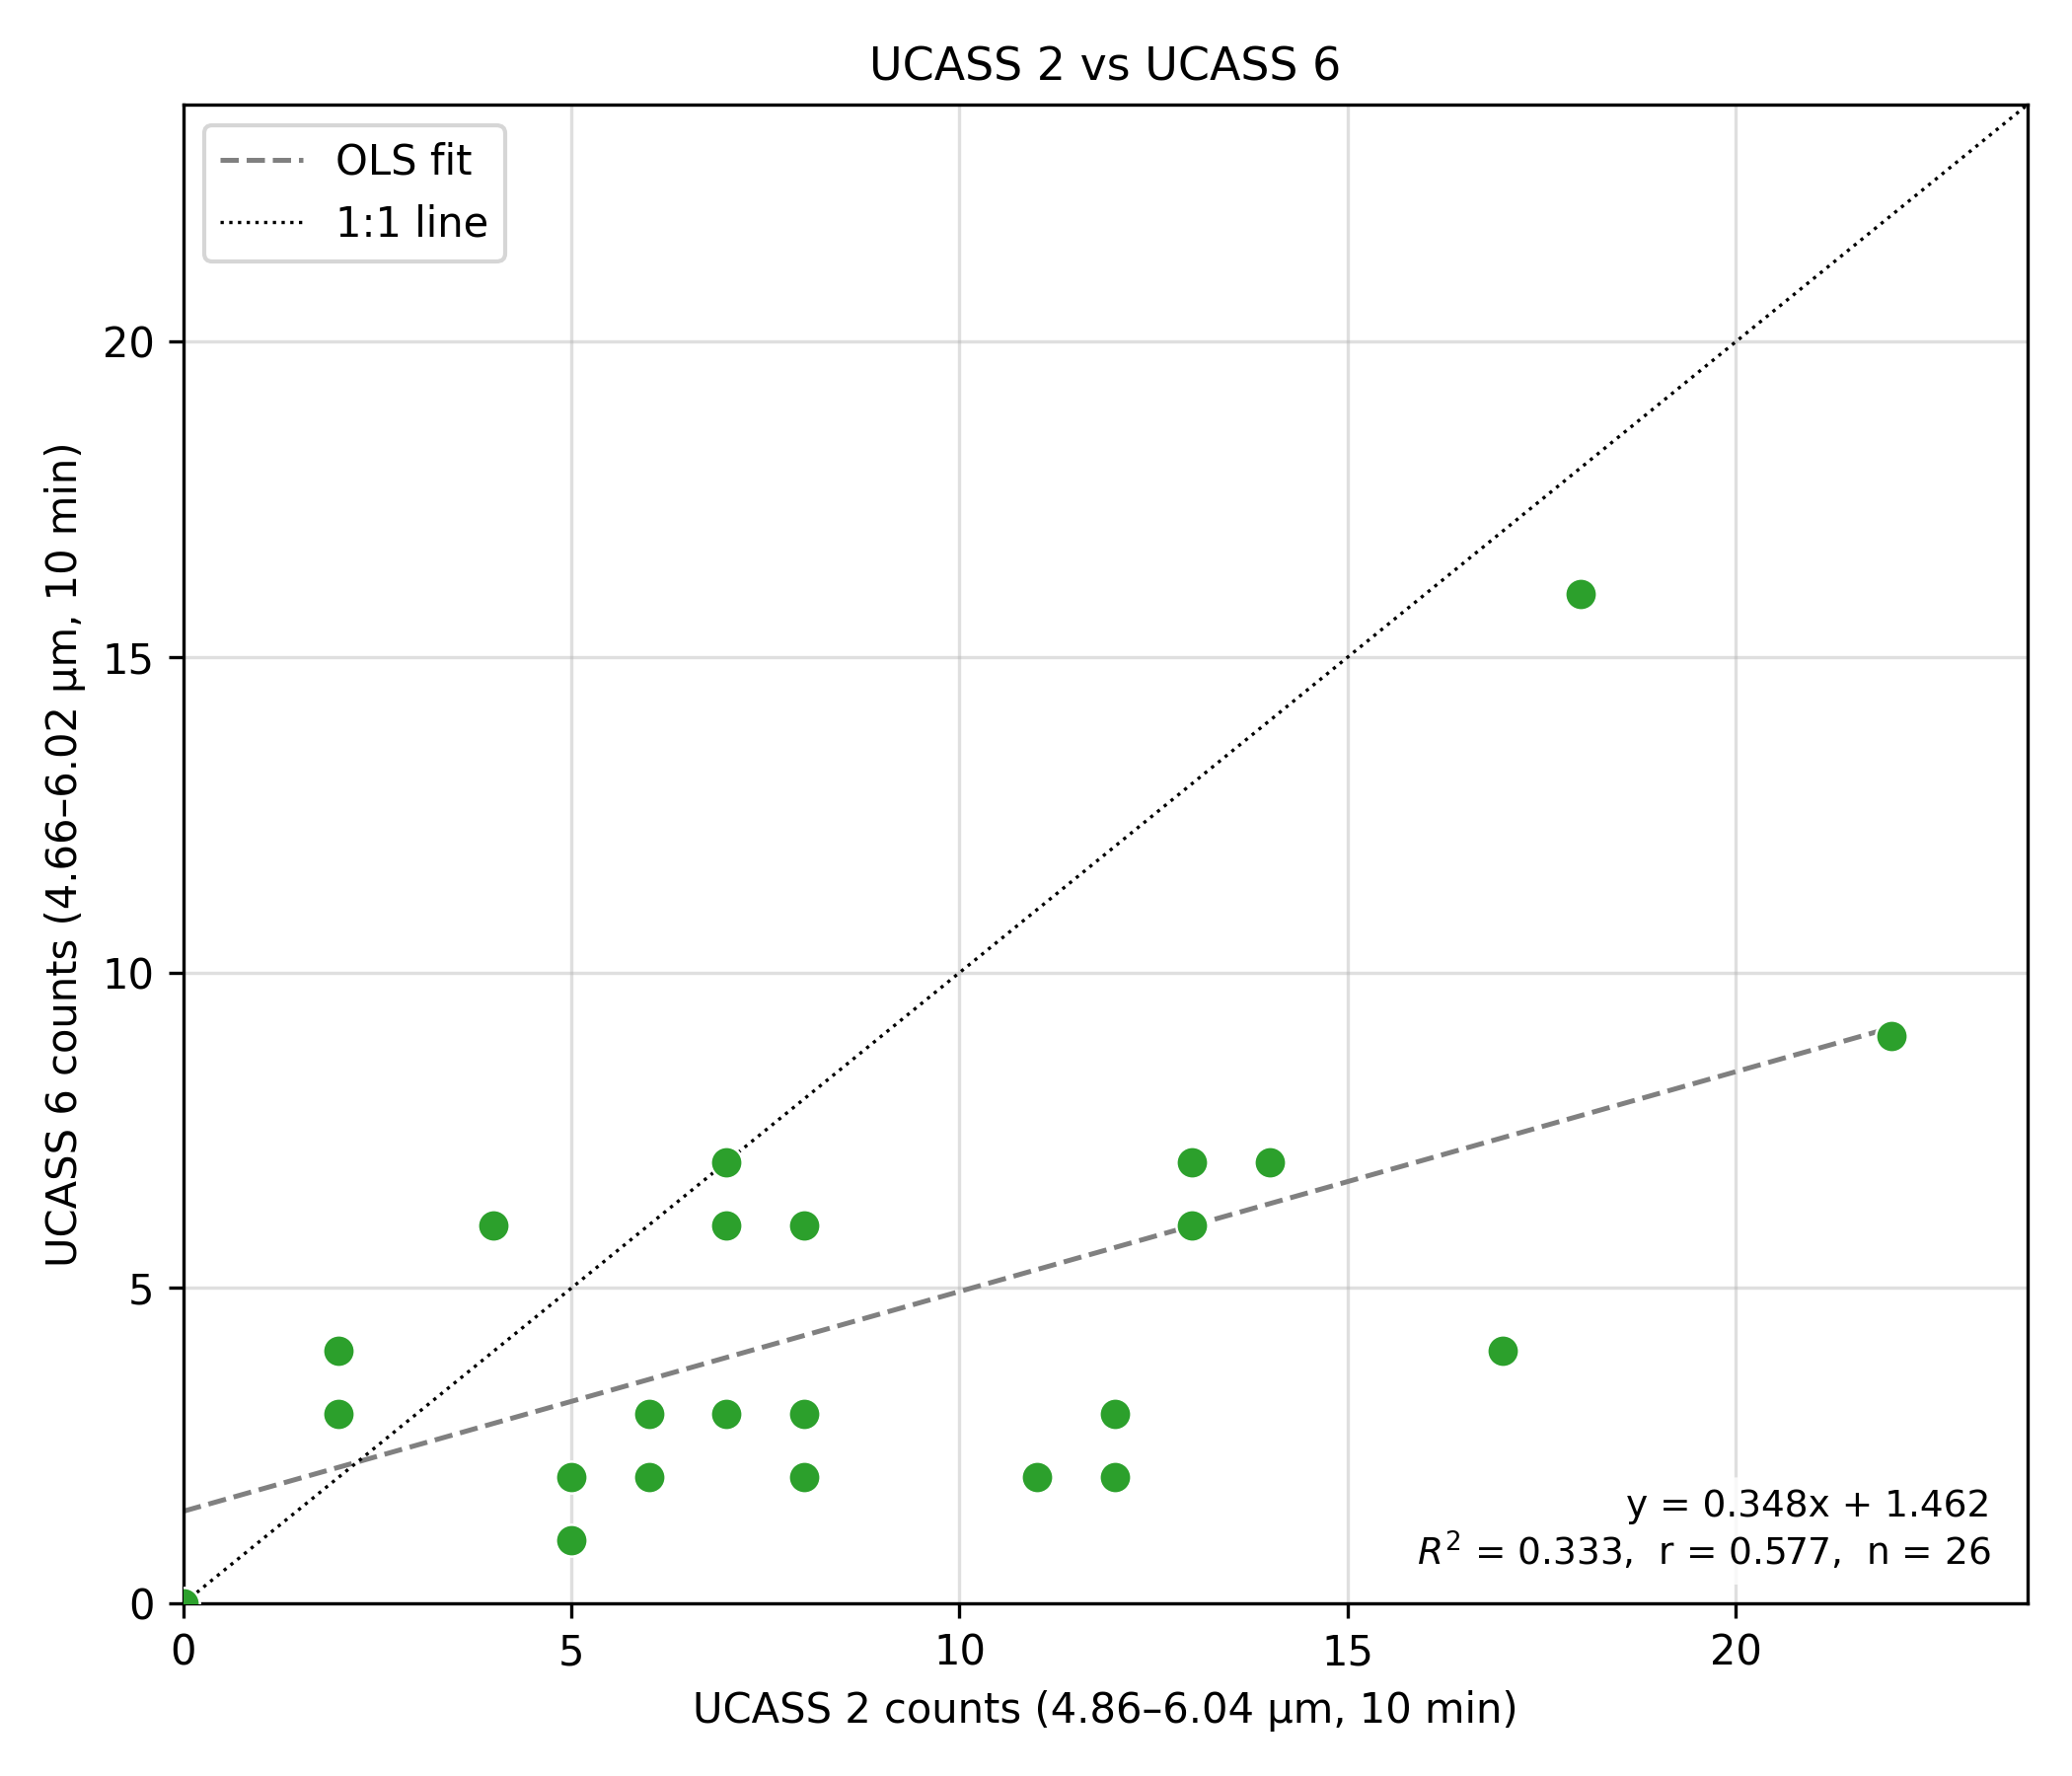

Data behind this chart, as committed beside it:
Timestamp, UCASS2_counts, UCASS6_counts
2026-07-02 06:40:00, 8, 2
2026-07-02 06:50:00, 14, 7
2026-07-02 07:00:00, 7, 7
2026-07-02 07:10:00, 13, 7
2026-07-02 07:20:00, 0, 0
2026-07-02 07:30:00, 2, 3
2026-07-02 07:40:00, 5, 1
2026-07-02 07:50:00, 11, 2
2026-07-02 08:00:00, 12, 3
2026-07-02 08:10:00, 2, 4
2026-07-02 08:20:00, 8, 2
2026-07-02 08:30:00, 18, 16
2026-07-02 08:40:00, 2, 3
2026-07-02 08:50:00, 17, 4
2026-07-02 09:00:00, 8, 3
2026-07-02 09:10:00, 13, 6
2026-07-02 09:20:00, 7, 3
2026-07-02 09:30:00, 4, 6
2026-07-02 09:40:00, 5, 2
2026-07-02 09:50:00, 22, 9
2026-07-02 10:00:00, 12, 2
2026-07-02 10:10:00, 7, 6
2026-07-02 10:20:00, 8, 6
2026-07-02 10:30:00, 6, 2
2026-07-02 10:40:00, 6, 3
2026-07-02 10:50:00, 4, 6
